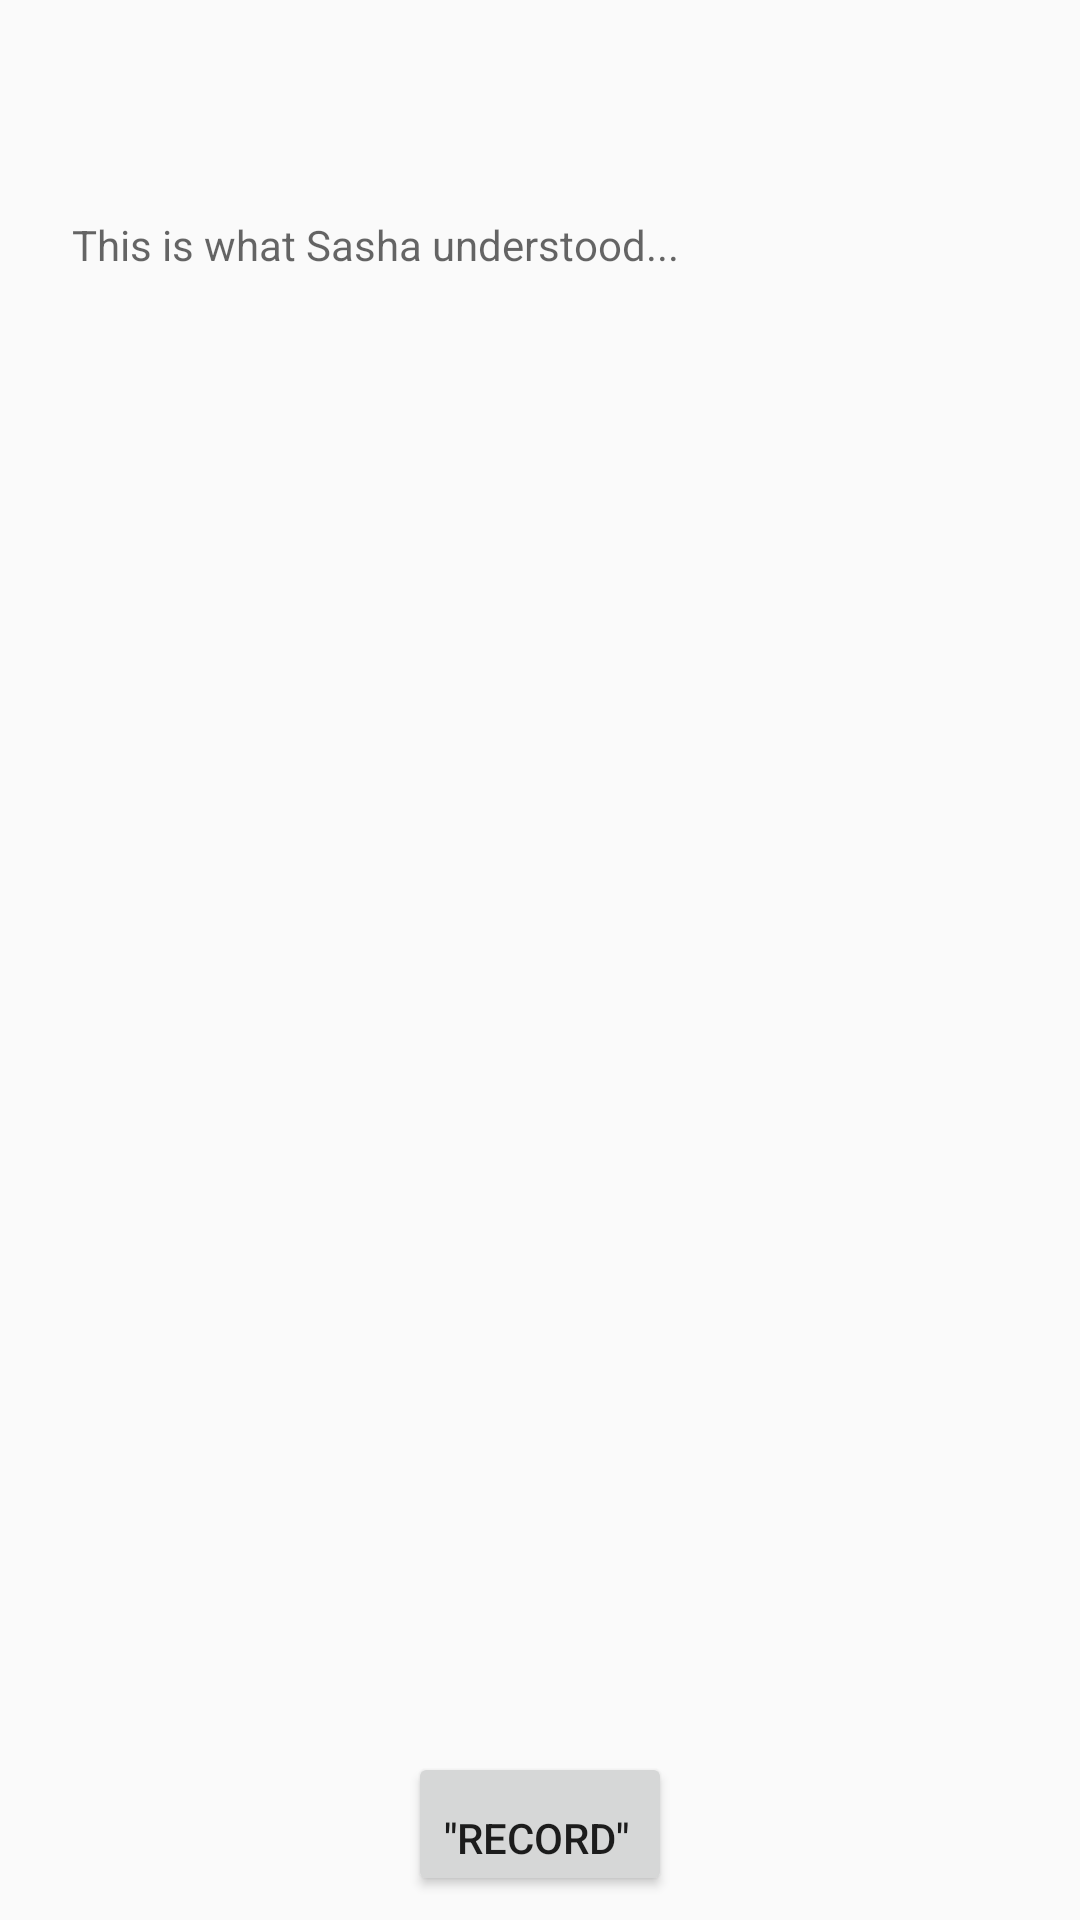

Here is an Android app screen rendered from its layout file. Give the layout XML and the strings, colors and styles it references.
<!-- AndroidManifest.xml: application theme Theme.AppCompat.DayNight -->
<!-- res/layout/activity_main.xml -->
<?xml version="1.0" encoding="utf-8"?>
<android.support.constraint.ConstraintLayout
    xmlns:android="http://schemas.android.com/apk/res/android"
    xmlns:app="http://schemas.android.com/apk/res-auto"
    xmlns:tools="http://schemas.android.com/tools"
    android:layout_width="match_parent"
    android:layout_height="match_parent"
    tools:context="com.diegeilstegruppe.sasha.MainActivity">

        <LinearLayout
            android:layout_width="0dp"
            android:layout_height="0dp"
            android:gravity="center"
            android:orientation="vertical"
            android:paddingLeft="16dp"
            android:paddingRight="16dp"
            android:visibility="visible"
            tools:layout_constraintTop_creator="1"
            tools:layout_constraintRight_creator="1"
            tools:layout_constraintBottom_creator="1"
            android:layout_marginStart="8dp"
            app:layout_constraintBottom_toBottomOf="parent"
            android:layout_marginEnd="8dp"
            app:layout_constraintRight_toRightOf="parent"
            android:layout_marginTop="8dp"
            tools:layout_constraintLeft_creator="1"
            android:layout_marginBottom="8dp"
            app:layout_constraintLeft_toLeftOf="parent"
            app:layout_constraintTop_toTopOf="parent">

            <TextView
                android:id="@+id/tv_search_query"
                android:layout_width="match_parent"
                android:layout_height="wrap_content"
                android:hint="This is what Sasha understood..."
                android:layout_below="@+id/switch_demo"
                android:layout_centerHorizontal="true"
                android:layout_marginTop="64dp"
                android:ems="10"
                android:gravity="top"
                android:inputType="textPersonName" />

            <ProgressBar
                android:id="@+id/progressBar"
                android:layout_width="128dp"
                android:layout_height="128dp"
                android:layout_centerHorizontal="true"
                android:layout_centerVertical="true"
                android:visibility="gone" />

            <android.support.v7.widget.RecyclerView
                android:id="@+id/searchResults"
                android:layout_width="match_parent"
                android:layout_height="wrap_content"
                android:layout_weight="1">

            </android.support.v7.widget.RecyclerView>

            <Button
                android:id="@+id/btn_record"
                android:layout_width="wrap_content"
                android:layout_height="wrap_content"
                android:layout_alignParentBottom="true"
                android:layout_toStartOf="@+id/button"
                android:gravity="bottom"
                android:text='"Record"' />


        </LinearLayout>

</android.support.constraint.ConstraintLayout>
<!-- resources referenced by this layout -->
<resources>

</resources>
